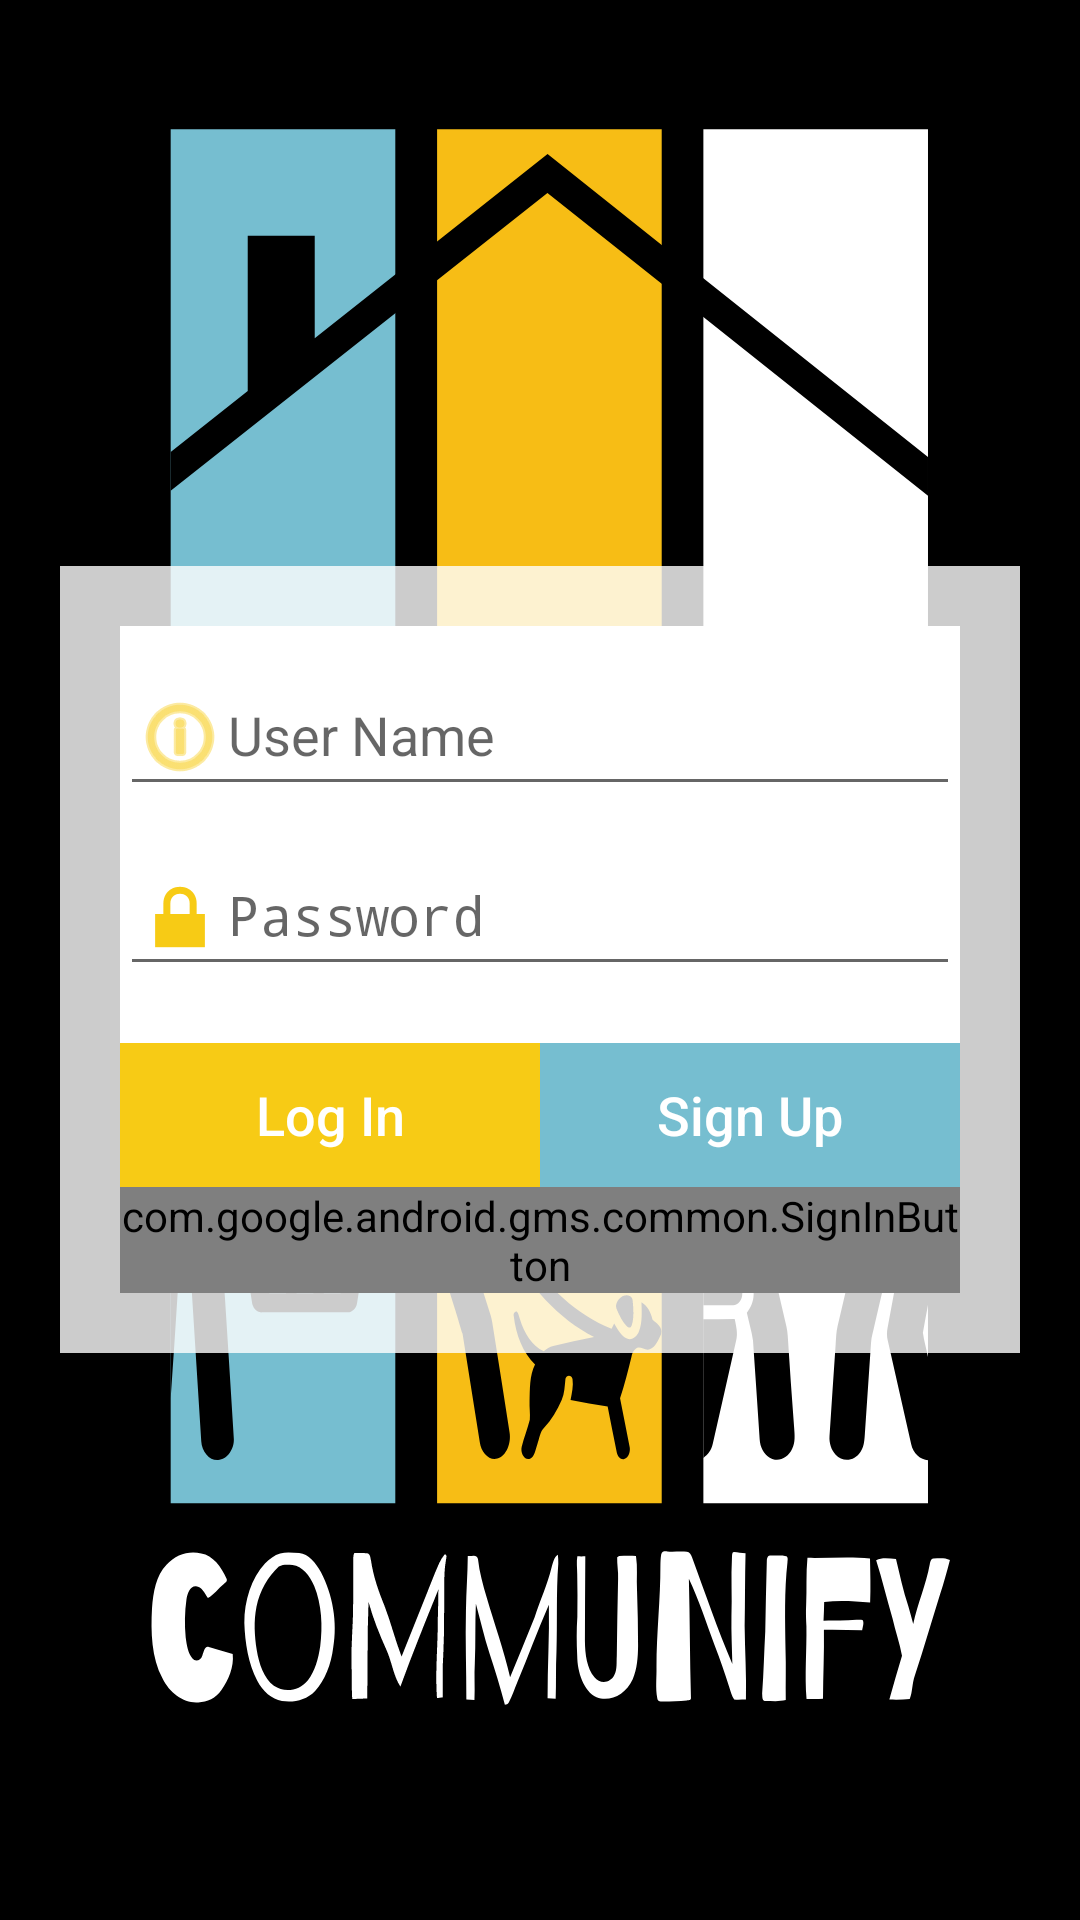

The Android layout XML behind this screen, and the referenced resources:
<!-- AndroidManifest.xml: activity theme LoginTheme -->
<!-- res/layout/login.xml -->
<?xml version="1.0" encoding="utf-8"?>
<RelativeLayout xmlns:android="http://schemas.android.com/apk/res/android"
    xmlns:app="http://schemas.android.com/apk/res-auto"
    xmlns:tools="http://schemas.android.com/tools"
    android:layout_width="match_parent"
    android:layout_height="match_parent"
    android:orientation="vertical"
    android:scrollbarAlwaysDrawVerticalTrack="true"
    android:background="@drawable/splash">

    <LinearLayout
        android:layout_width="match_parent"
        android:layout_height="match_parent"
        android:gravity="center"
        android:orientation="vertical">

        <LinearLayout
            android:id="@+id/contenedor"
            android:layout_width="match_parent"
            android:layout_height="wrap_content"
            android:layout_gravity="center_vertical"
            android:layout_margin="20dp"
            android:background="#CCFFFFFF"
            android:orientation="vertical"
            android:padding="20dp">


            <android.support.design.widget.TextInputLayout
                android:layout_width="match_parent"
                android:layout_height="wrap_content"
                android:background="#FFFFFF"
                tools:layout_editor_absoluteX="20dp"
                tools:layout_editor_absoluteY="280dp">

                <EditText
                    android:id="@+id/username"
                    android:layout_width="280dp"
                    android:layout_height="wrap_content"
                    android:layout_gravity="center_horizontal"
                    android:drawableLeft="@android:drawable/ic_menu_info_details"
                    android:drawableTint="@color/colorPrimary"
                    android:hint="@string/login_EditTex_usuario"
                    android:inputType="textEmailAddress"
                    android:singleLine="true"
                    android:textColor="@color/black" />


            </android.support.design.widget.TextInputLayout>

            <android.support.design.widget.TextInputLayout
                android:layout_width="match_parent"
                android:layout_height="79dp"
                android:background="#FFFFFF"
                tools:layout_editor_absoluteX="20dp"
                tools:layout_editor_absoluteY="280dp">

                <EditText
                    android:id="@+id/password"
                    android:layout_width="280dp"
                    android:layout_height="wrap_content"
                    android:layout_gravity="center_horizontal"
                    android:layout_marginTop="16dp"
                    android:drawableLeft="@android:drawable/ic_lock_lock"
                    android:drawableTint="@color/colorPrimary"
                    android:hint="@string/login_EditTex_contraseña"
                    android:inputType="textPassword"
                    android:singleLine="true"
                    android:textColor="@color/black" />
            </android.support.design.widget.TextInputLayout>

            <LinearLayout
                android:layout_width="match_parent"
                android:layout_height="wrap_content"
                android:layout_alignParentBottom="true"
                android:orientation="horizontal">

                <Button
                    android:id="@+id/btn"
                    android:layout_width="0dp"
                    android:layout_height="wrap_content"
                    android:layout_weight="0.5"
                    android:background="@drawable/btnhover"
                    android:text="@string/login_btn_entrar"
                    android:textAllCaps="false"
                    android:textColor="#fff"
                    android:textSize="18sp" />

                <Button
                    android:id="@+id/btnReg"
                    android:layout_width="0dp"
                    android:layout_height="wrap_content"
                    android:layout_weight="0.5"
                    android:background="@color/colorAccent"
                    android:text="@string/login_btn_registrar"
                    android:textAllCaps="false"
                    android:textColor="#fff"
                    android:textSize="18sp" />

            </LinearLayout>

            <com.google.android.gms.common.SignInButton
                android:id="@+id/sign_in_button"
                android:layout_width="match_parent"
                android:layout_height="wrap_content"
                android:layout_margin="0dp"
                android:layout_weight="0.5"
                android:background="#fff"
                android:padding="0dp"
                android:text="Registrarse"
                android:textAllCaps="false"
                android:textColor="#fff"
                android:textSize="18sp" />
        </LinearLayout>

    </LinearLayout>

</RelativeLayout>
<!-- resources referenced by this layout -->
<resources>
  <color name="black">#000000</color>
  <color name="colorAccent">#76BED0</color>
  <color name="colorPrimary">#F7CB15</color>
  <!-- drawable btnhover (drawable) -->
  <?xml version="1.0" encoding="utf-8"?>
  <selector xmlns:android="http://schemas.android.com/apk/res/android">
      <item android:state_focused="true"
          android:state_pressed="false"
          android:drawable="@color/colorPrimaryDark"/>
      <item android:state_focused="true"
          android:state_pressed="true"
          android:drawable="@color/colorPrimaryDark" />
      <item android:state_focused="false"
          android:state_pressed="true"
          android:drawable="@color/colorPrimaryDark" />
      <item android:drawable="@color/colorPrimary" />
  </selector>
  <!-- drawable splash: vector/xml drawable (drawable, 35082 chars, omitted) -->
  <string name="login_EditTex_usuario">User Name</string>
  <string name="login_btn_entrar">Log In</string>
  <string name="login_btn_registrar">Sign Up</string>
  <style name="LoginTheme" parent="Theme.AppCompat.Light.DarkActionBar">
          
          <item name="colorPrimary">@color/colorPrimary</item>
          <item name="colorPrimaryDark">@color/colorPrimaryDark</item>
          <item name="colorAccent">@color/colorAccent</item>
          <item name="windowNoTitle">true</item>
          <item name="android:windowFullscreen">true</item>
      </style>
  <color name="colorPrimaryDark">#878e88</color>
</resources>
